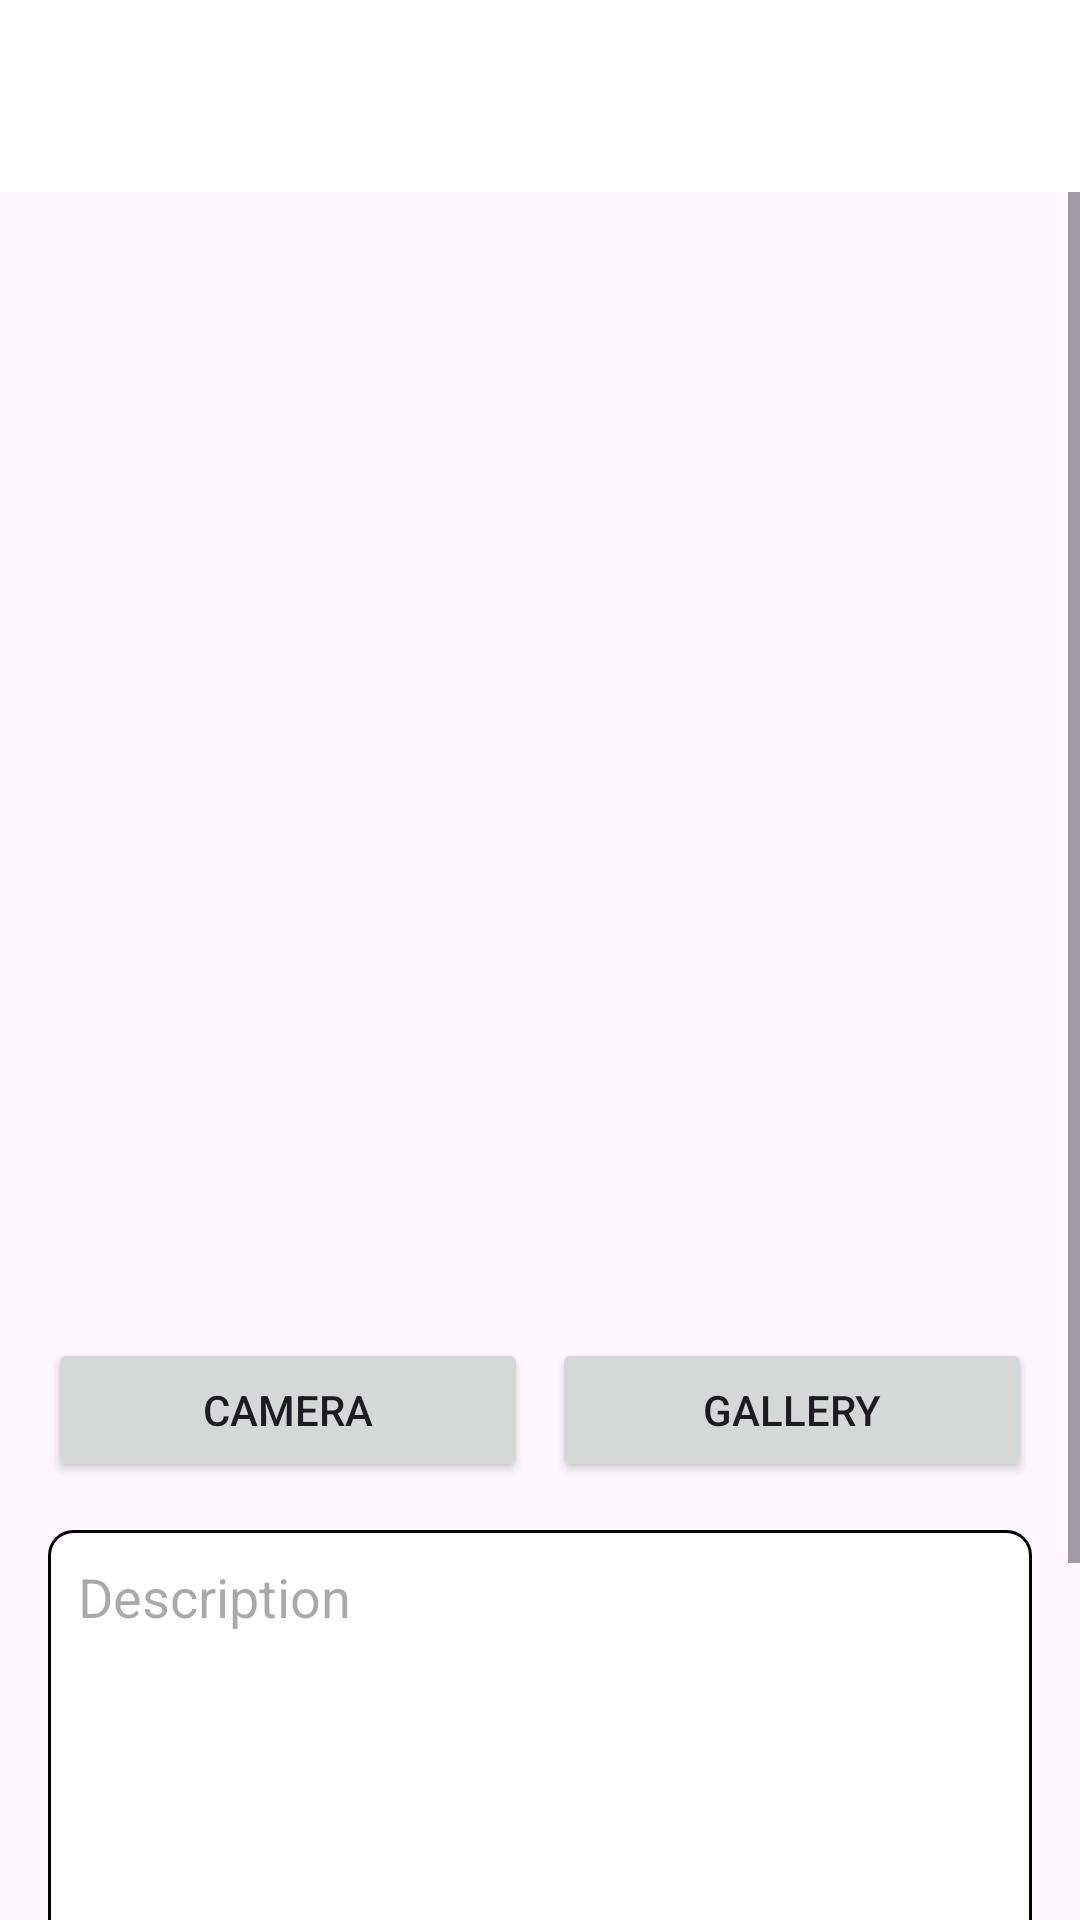

Android layout source for this screen:
<!-- AndroidManifest.xml: application theme Theme.MyStoryApp -->
<!-- res/layout/activity_upload_story.xml -->
<?xml version="1.0" encoding="utf-8"?>
<androidx.constraintlayout.widget.ConstraintLayout xmlns:android="http://schemas.android.com/apk/res/android"
    xmlns:app="http://schemas.android.com/apk/res-auto"
    xmlns:tools="http://schemas.android.com/tools"
    android:layout_width="match_parent"
    android:layout_height="match_parent"
    tools:context=".ui.upload.UploadStoryActivity">

    <androidx.appcompat.widget.Toolbar
        android:id="@+id/toolbar"
        android:layout_width="match_parent"
        android:layout_height="wrap_content"
        android:background="@color/white"
        app:popupTheme="@style/ThemeOverlay.AppCompat.Light"
        app:layout_constraintTop_toTopOf="parent"
        app:layout_constraintStart_toStartOf="parent"
        app:layout_constraintEnd_toEndOf="parent" />

    <ScrollView
        android:id="@+id/svUploadStory"
        android:layout_width="match_parent"
        android:layout_height="0dp"
        app:layout_constraintBottom_toBottomOf="parent"
        app:layout_constraintEnd_toEndOf="parent"
        app:layout_constraintStart_toStartOf="parent"
        app:layout_constraintTop_toBottomOf="@+id/toolbar">

        <androidx.constraintlayout.widget.ConstraintLayout
            android:layout_width="match_parent"
            android:layout_height="wrap_content">

            <com.google.android.material.progressindicator.LinearProgressIndicator
                android:id="@+id/progressIndicator"
                android:layout_width="match_parent"
                android:layout_height="wrap_content"
                android:indeterminate="true"
                android:visibility="gone"
                app:layout_constraintEnd_toEndOf="parent"
                app:layout_constraintStart_toStartOf="parent"
                app:layout_constraintTop_toTopOf="parent" />

            <ImageView
                android:id="@+id/previewImageView"
                android:layout_width="match_parent"
                android:layout_height="350dp"
                android:layout_marginStart="16dp"
                android:layout_marginTop="16dp"
                android:layout_marginEnd="16dp"
                android:layout_marginBottom="16dp"
                app:layout_constraintBottom_toTopOf="@+id/cameraButton"
                app:layout_constraintEnd_toEndOf="parent"
                app:layout_constraintStart_toStartOf="parent"
                app:layout_constraintTop_toTopOf="parent"
                app:srcCompat="@drawable/ic_place_holder" />

            <Button
                android:id="@+id/cameraButton"
                android:layout_width="0dp"
                android:layout_height="wrap_content"
                android:layout_marginStart="16dp"
                android:elevation="2dp"
                android:scaleType="fitCenter"
                android:text="@string/camera"
                app:layout_constraintBottom_toBottomOf="@+id/galleryButton"
                app:layout_constraintEnd_toStartOf="@+id/galleryButton"
                app:layout_constraintHorizontal_bias="0.5"
                app:layout_constraintStart_toStartOf="parent"
                app:layout_constraintTop_toTopOf="@+id/galleryButton" />

            <Button
                android:id="@+id/galleryButton"
                android:layout_width="0dp"
                android:layout_height="wrap_content"
                android:layout_marginStart="8dp"
                android:layout_marginEnd="16dp"
                android:layout_marginBottom="16dp"
                android:text="@string/gallery"
                app:layout_constraintBottom_toTopOf="@+id/ed_add_description"
                app:layout_constraintEnd_toEndOf="parent"
                app:layout_constraintHorizontal_bias="0.5"
                app:layout_constraintStart_toEndOf="@+id/cameraButton" />

            <EditText
                android:id="@+id/ed_add_description"
                android:layout_width="match_parent"
                android:layout_height="200dp"
                android:layout_marginStart="16dp"
                android:layout_marginTop="16dp"
                android:layout_marginEnd="16dp"
                android:layout_marginBottom="16dp"
                android:background="@drawable/edittext_border"
                android:gravity="top"
                android:hint="@string/description_hint"
                android:inputType="textImeMultiLine"
                android:lines="5"
                android:minLines="3"
                android:padding="10dp"
                android:scrollbars="vertical"
                app:layout_constraintEnd_toEndOf="parent"
                app:layout_constraintStart_toStartOf="parent"
                app:layout_constraintTop_toBottomOf="@+id/galleryButton" />

            <Button
                android:id="@+id/button_add"
                android:layout_width="match_parent"
                android:layout_height="wrap_content"
                android:layout_marginStart="16dp"
                android:layout_marginTop="16dp"
                android:layout_marginEnd="16dp"
                android:layout_marginBottom="16dp"
                android:text="@string/upload"
                app:layout_constraintBottom_toBottomOf="parent"
                app:layout_constraintEnd_toEndOf="parent"
                app:layout_constraintHorizontal_bias="1.0"
                app:layout_constraintStart_toStartOf="parent"
                app:layout_constraintTop_toBottomOf="@+id/ed_add_description" />
        </androidx.constraintlayout.widget.ConstraintLayout>
    </ScrollView>
</androidx.constraintlayout.widget.ConstraintLayout>
<!-- resources referenced by this layout -->
<resources>
  <!-- drawable edittext_border (drawable) -->
  <shape xmlns:android="http://schemas.android.com/apk/res/android">
      <solid android:color="#FFFFFF"/> 
      <stroke
          android:width="1dp"
          android:color="@color/black"/>
      <corners android:radius="8dp"/>
      <padding
          android:left="8dp"
          android:top="8dp"
          android:right="8dp"
          android:bottom="8dp"/>
  </shape>
  <string name="camera">Camera</string>
  <string name="description_hint">Description</string>
  <string name="gallery">Gallery</string>
  <string name="upload">Upload</string>
  <style name="Theme.MyStoryApp" parent="Base.Theme.MyStoryApp" />
  <style name="Base.Theme.MyStoryApp" parent="Theme.Material3.DayNight.NoActionBar">
          
          
  
  
  
  
      </style>
  <!-- not gathered from this repository: default colours our renderer supplied (Android Studio template values) -->
  <color name="black">#FF000000</color>
  <color name="white">#FFFFFFFF</color>
</resources>
